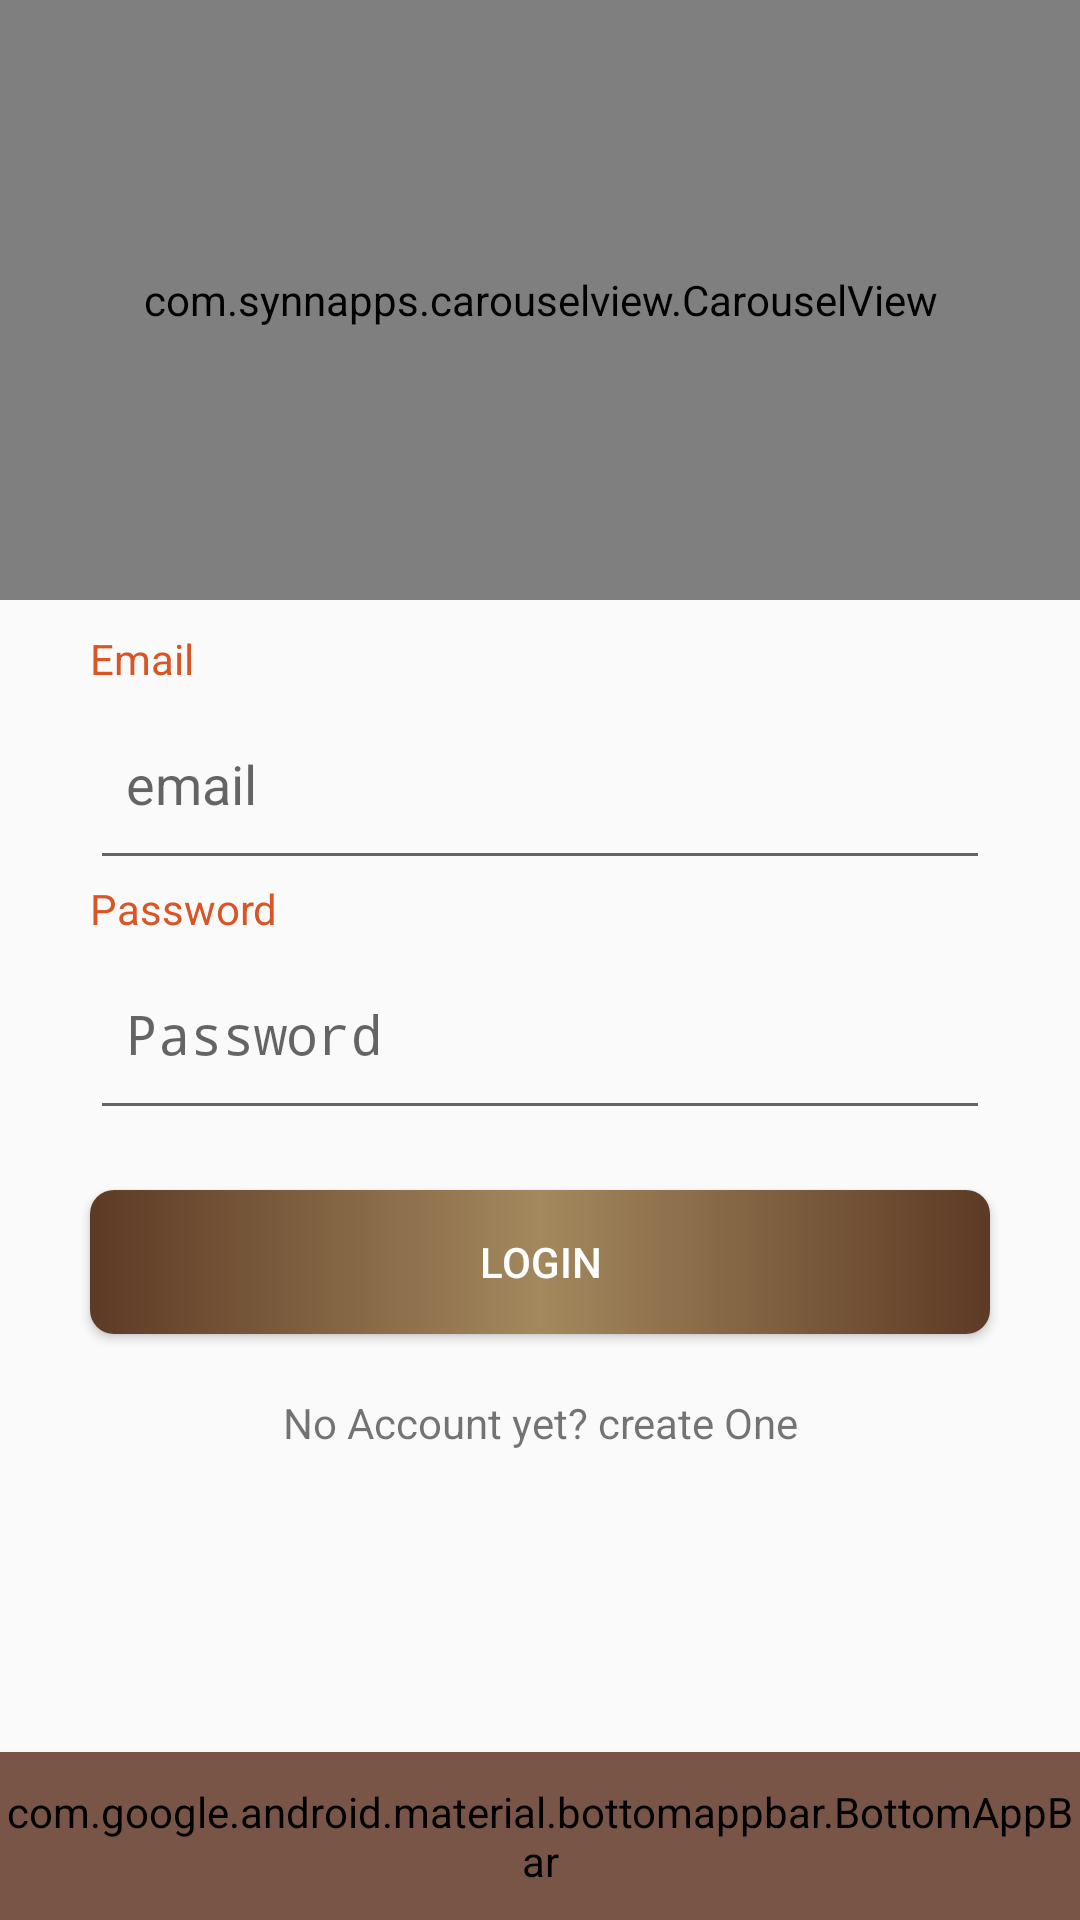

Write the Android layout XML for this screen, with the resource values it uses.
<!-- AndroidManifest.xml: application theme AppTheme -->
<!-- res/layout/login.xml -->
<?xml version="1.0" encoding="utf-8"?>
<LinearLayout xmlns:android="http://schemas.android.com/apk/res/android"
    xmlns:app="http://schemas.android.com/apk/res-auto"
    xmlns:tools="http://schemas.android.com/tools"
    android:orientation="vertical"
    android:layout_width="match_parent"
    android:layout_height="match_parent"
    tools:context=".LoginActivity"
    >

    <com.synnapps.carouselview.CarouselView
        android:id="@+id/carouselView"
        android:layout_width="match_parent"
        android:layout_height="200dp"
        app:fillColor="#FFFFFFFF"
        app:pageColor="#00000000"
        app:radius="6dp"
        app:slideInterval="3000"
        app:strokeColor="#FF777777"
        app:strokeWidth="1dp"
        app:pageTransformer="depth"
        app:indicatorVisibility="gone"
        >
        <TextView
            android:layout_width="match_parent"
            android:layout_height="200dp"
            android:text="Login"
            android:paddingVertical="35dp"
            android:textAlignment="center"
            android:textSize="70sp"
            android:fontFamily="cursive"
            android:textColor="#ffffff"
            android:gravity="center"
            />
    </com.synnapps.carouselview.CarouselView>

    <TextView
        android:layout_width="wrap_content"
        android:layout_height="10dp"/>


    <TextView
        android:layout_width="match_parent"
        android:layout_marginHorizontal="30dp"
        android:layout_height="wrap_content"
        android:text="Email"
        android:textColor="#D95525"
        />
    <EditText
        android:layout_width="match_parent"
        android:layout_height="wrap_content"
        android:id="@+id/txtLogEmail"
        android:hint="email"
        android:paddingHorizontal="12dp"
        android:paddingVertical="20dp"
        android:layout_marginHorizontal="30dp"
        />
    <TextView
        android:layout_width="match_parent"
        android:layout_marginHorizontal="30dp"
        android:layout_height="wrap_content"
        android:text="Password"
        android:textColor="#D95525"

        />

    <EditText
        android:layout_width="match_parent"
        android:layout_height="wrap_content"
        android:hint="Password"
        android:inputType="textPassword"
        android:paddingHorizontal="12dp"
        android:paddingVertical="20dp"
        android:layout_marginHorizontal="30dp"
        android:id="@+id/txtLogPassword"
        />

    <Button
        android:layout_width="match_parent"
        android:layout_height="wrap_content"
        android:text="Login"
        android:layout_marginHorizontal="30dp"
        android:layout_marginVertical="20dp"
        android:background="@drawable/button_bg"
        android:textColor="#ffffff"
        android:id="@+id/btnLogin"
        />
    <TextView
        android:layout_width="match_parent"
        android:layout_height="wrap_content"
        android:text="No Account yet? create One"
        android:layout_marginHorizontal="30dp"
        android:textAlignment="center"
        android:onClick="launchLoginActivity"
        />
    <include
        layout="@layout/bar"/>
</LinearLayout>
<!-- res/layout/bar.xml (included above) -->
<androidx.coordinatorlayout.widget.CoordinatorLayout
    xmlns:android="http://schemas.android.com/apk/res/android"
    xmlns:app="http://schemas.android.com/apk/res-auto"
    android:layout_width="match_parent"
    android:layout_height="match_parent"
    android:orientation="vertical"
    android:theme="@style/Widget.MaterialComponents.BottomAppBar"
    >

    

    <com.google.android.material.bottomappbar.BottomAppBar
        android:id="@+id/bar"
        android:layout_width="match_parent"
        android:layout_height="?attr/actionBarSize"
        android:layout_gravity="bottom"
        app:backgroundTint="@color/primaryColor"
        app:navigationIcon="@drawable/ic_glyph_solid_arrow_left"
        >
        <TextView
            android:layout_width="wrap_content"
            android:layout_height="wrap_content"
            android:text="@string/app_name"
            android:layout_gravity="center"
            android:id="@+id/toolbar_title"
            android:textAppearance="?android:textAppearanceLarge"
            android:layout_marginTop="14dp"
            />
    </com.google.android.material.bottomappbar.BottomAppBar>

</androidx.coordinatorlayout.widget.CoordinatorLayout>
<!-- resources referenced by this layout -->
<resources>
  <color name="primaryColor">#795548</color>
  <!-- drawable button_bg (drawable) -->
  <?xml version="1.0" encoding="utf-8"?>
  <shape xmlns:android="http://schemas.android.com/apk/res/android"
      android:shape="rectangle">
      
      <gradient
          android:startColor="#5D3A25"
          android:centerColor="#A3885D"
          android:endColor="#5D3A25"
          android:angle="180" />
      <corners android:bottomRightRadius="8dp"
          android:bottomLeftRadius="8dp"
          android:topRightRadius="8dp"
          android:topLeftRadius="8dp"/>
  </shape>
  <string name="app_name">Ems</string>
  <style name="AppTheme" parent="Theme.AppCompat.Light.NoActionBar">
          
          <item name="colorPrimary">@color/primaryColor</item>
          <item name="colorPrimaryDark">@color/primaryDarkColor</item>
          <item name="colorAccent">@color/primaryColor</item>
          <item name="android:statusBarColor">@color/primaryColor</item>
      </style>
  <color name="primaryDarkColor">#4b2c20</color>
</resources>
